The GitHub repository taufdermaur/Maturaarbeit-ML-Project contains a labelled image folder "dataset_neu" with 10 categories: besondere signale, ergaenzende angaben zu signalen, fahranordnungen parkierungsbeschraenkungen, fahrverbote mass und gewichtsbeschraenkungen, information notices, markierungen und leiteinrichtungen, verhaltenshinweise, vortrittssignale, wegweisung auf autobahnen und autostrassen, wegweisung auf haupt und nebenstrassen. Examples follow, each with its label.

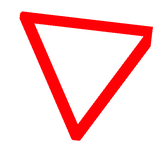
Label: vortrittssignale

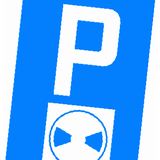
Label: verhaltenshinweise

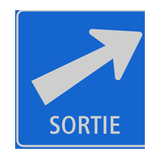
Label: wegweisung auf autobahnen und autostrassen

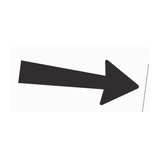
Label: ergaenzende angaben zu signalen

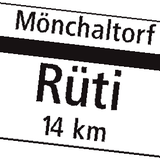
Label: wegweisung auf haupt und nebenstrassen

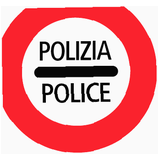
Label: fahranordnungen parkierungsbeschraenkungen
